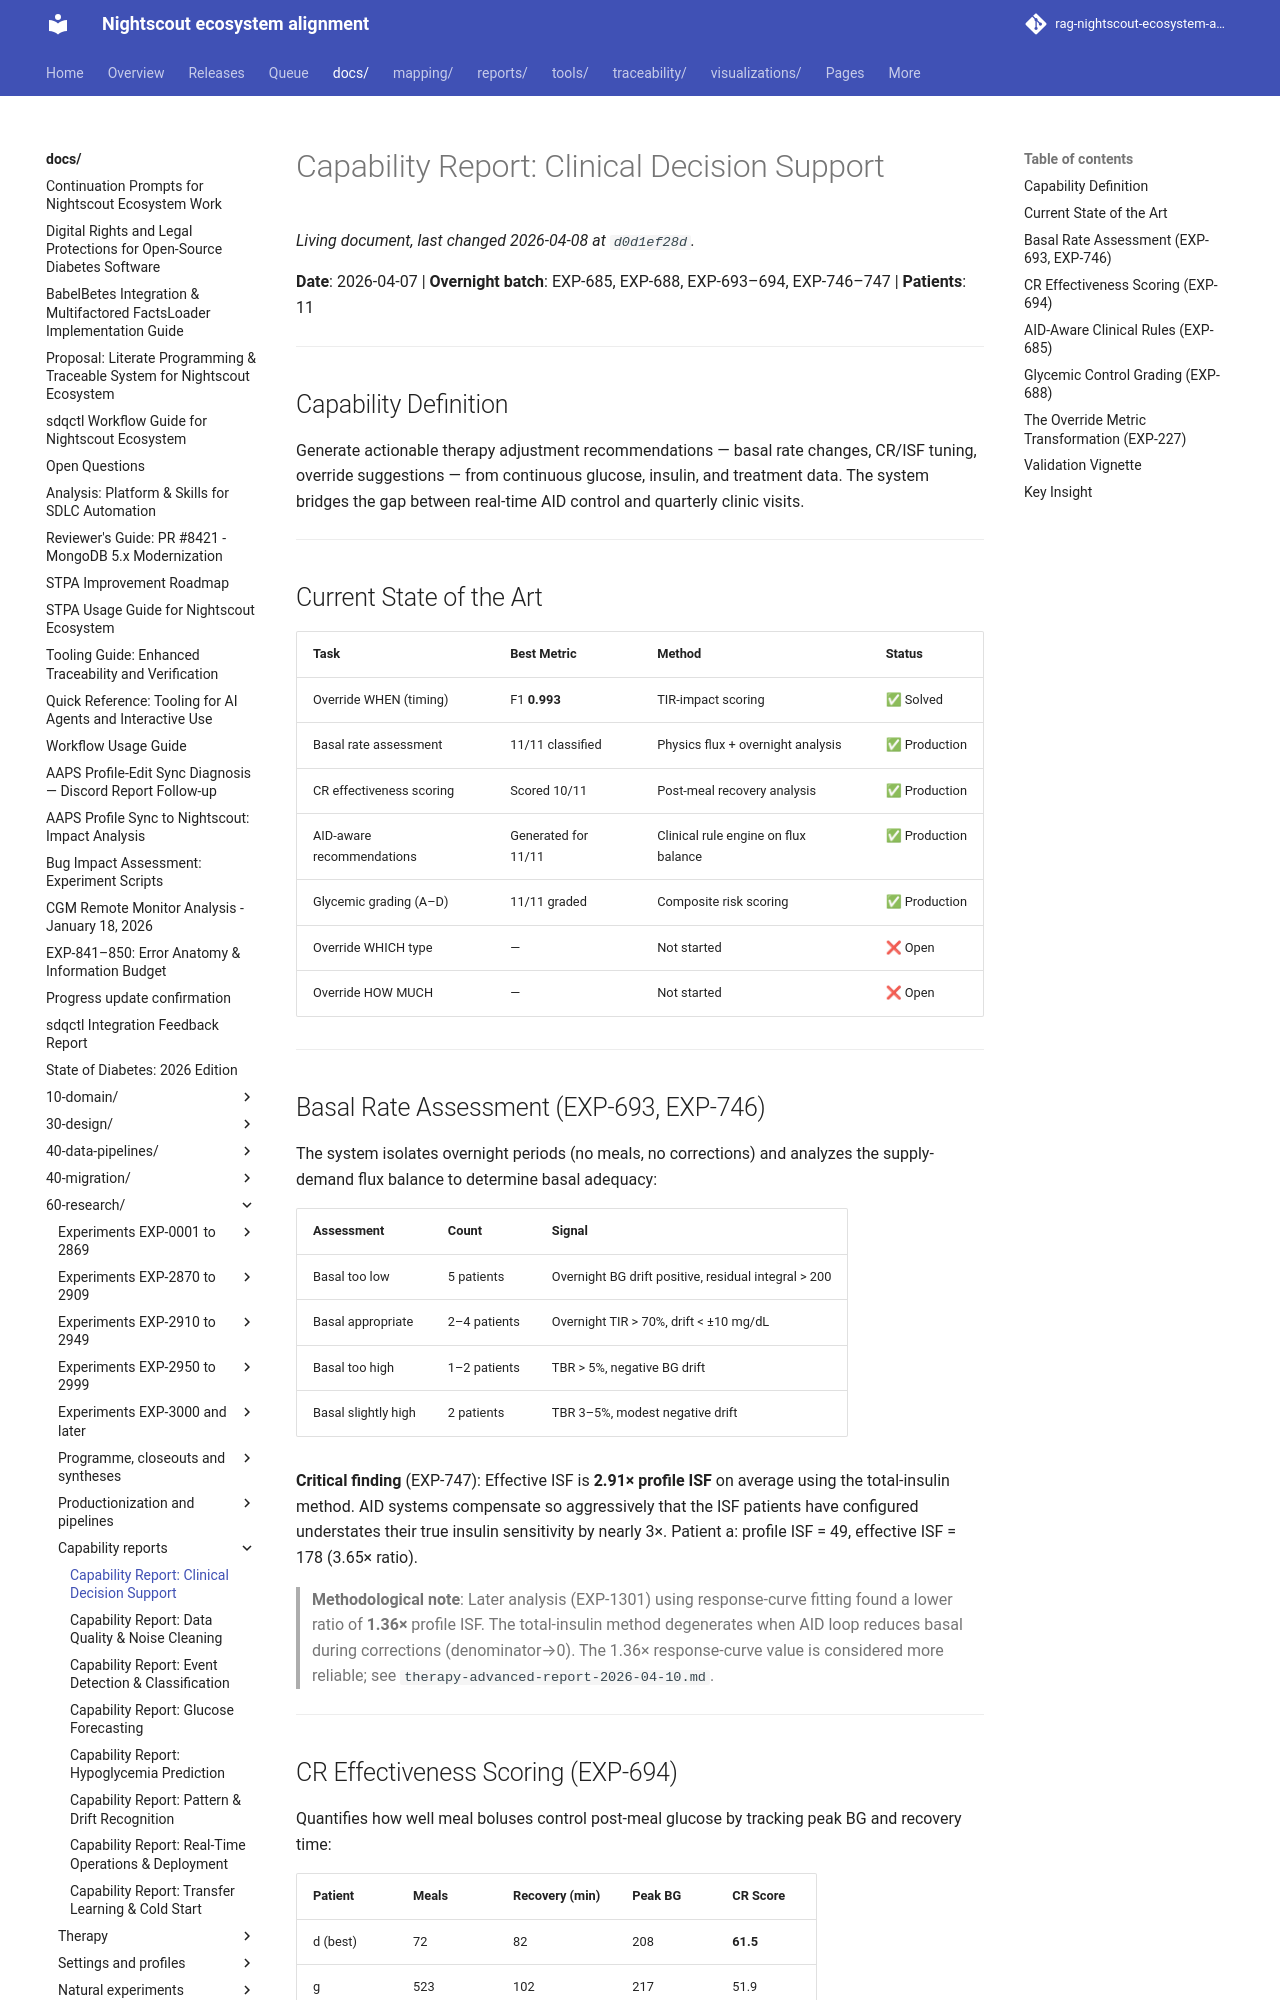

repository: bewest/rag-nightscout-ecosystem-alignment · page: docs/60-research/capability-report-clinical-decision-support.html · generator: mkdocs

# Capability Report: Clinical Decision Support

**Date**: 2026-04-07 | **Overnight batch**: EXP-685, EXP-688, EXP-693–694, EXP-746–747 | **Patients**: 11

---

## Capability Definition

Generate actionable therapy adjustment recommendations — basal rate changes, CR/ISF tuning, override suggestions — from continuous glucose, insulin, and treatment data. The system bridges the gap between real-time AID control and quarterly clinic visits.

---

## Current State of the Art

| Task | Best Metric | Method | Status |
|------|-------------|--------|--------|
| Override WHEN (timing) | F1 **0.993** | TIR-impact scoring | ✅ Solved |
| Basal rate assessment | 11/11 classified | Physics flux + overnight analysis | ✅ Production |
| CR effectiveness scoring | Scored 10/11 | Post-meal recovery analysis | ✅ Production |
| AID-aware recommendations | Generated for 11/11 | Clinical rule engine on flux balance | ✅ Production |
| Glycemic grading (A–D) | 11/11 graded | Composite risk scoring | ✅ Production |
| Override WHICH type | — | Not started | ❌ Open |
| Override HOW MUCH | — | Not started | ❌ Open |

---

## Basal Rate Assessment (EXP-693, EXP-746)

The system isolates overnight periods (no meals, no corrections) and analyzes the supply-demand flux balance to determine basal adequacy:

| Assessment | Count | Signal |
|------------|-------|--------|
| Basal too low | 5 patients | Overnight BG drift positive, residual integral > 200 |
| Basal appropriate | 2–4 patients | Overnight TIR > 70%, drift < ±10 mg/dL |
| Basal too high | 1–2 patients | TBR > 5%, negative BG drift |
| Basal slightly high | 2 patients | TBR 3–5%, modest negative drift |

**Critical finding** (EXP-747): Effective ISF is **2.91× profile ISF** on average using the total-insulin method. AID systems compensate so aggressively that the ISF patients have configured understates their true insulin sensitivity by nearly 3×. Patient a: profile ISF = 49, effective ISF = 178 (3.65× ratio).

> **Methodological note**: Later analysis (EXP-1301) using response-curve fitting found a lower ratio of **1.36×** profile ISF. The total-insulin method degenerates when AID loop reduces basal during corrections (denominator→0). The 1.36× response-curve value is considered more reliable; see `therapy-advanced-report-2026-04-10.md`.

---
